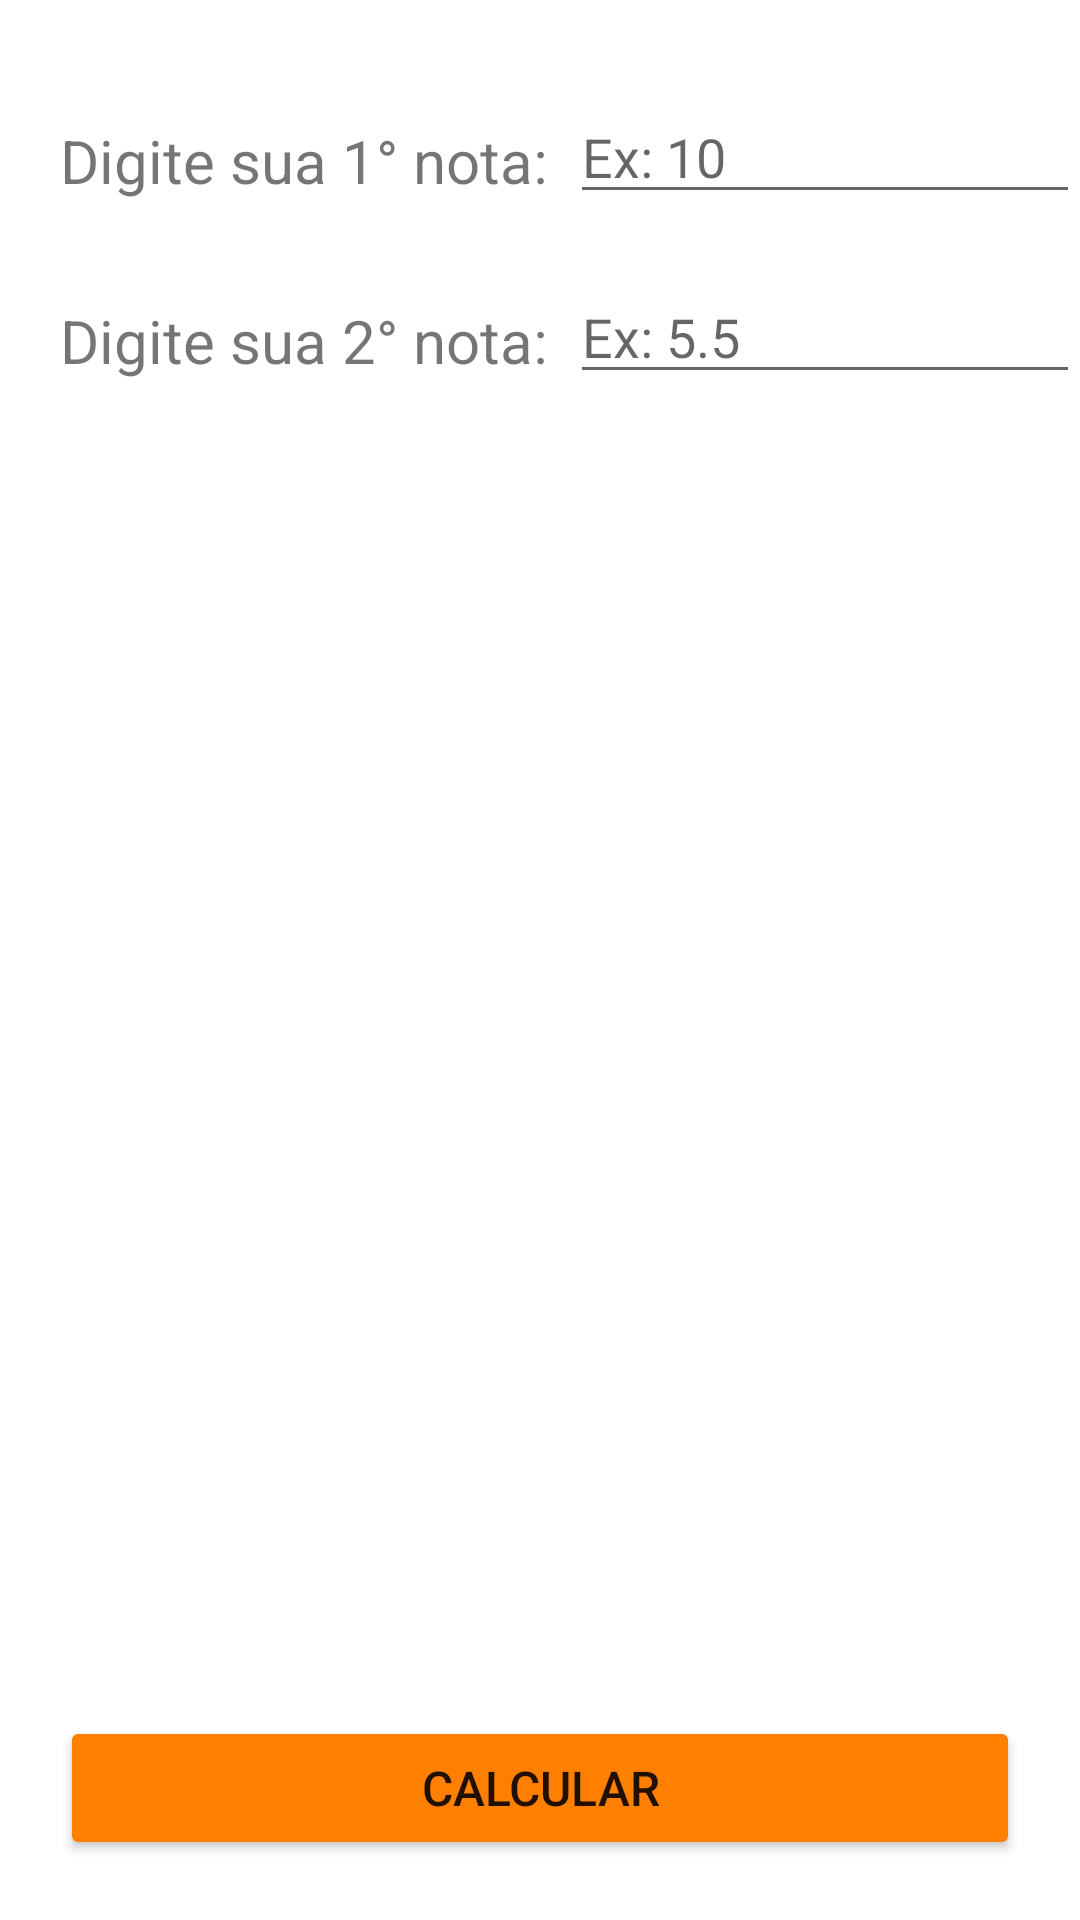

This screen was rendered from an Android layout file. Write that file and the resources it references.
<!-- AndroidManifest.xml: application theme Theme.AvaliadorDeNotas -->
<!-- res/layout/activity_main.xml -->
<?xml version="1.0" encoding="utf-8"?>
<RelativeLayout xmlns:android="http://schemas.android.com/apk/res/android"
    xmlns:app="http://schemas.android.com/apk/res-auto"
    xmlns:tools="http://schemas.android.com/tools"
    android:layout_width="match_parent"
    android:layout_height="match_parent"
    tools:context=".MainActivity">

    <TextView
        android:id="@+id/txtNota1"
        android:layout_width="wrap_content"
        android:layout_height="wrap_content"
        android:layout_marginTop="40dp"
        android:layout_marginLeft="20dp"
        android:textSize="20dp"
        android:text="Digite sua 1° nota: "
    />

    <TextView
        android:layout_width="wrap_content"
        android:layout_height="wrap_content"
        android:layout_marginTop="100dp"
        android:layout_marginLeft="20dp"
        android:textSize="20dp"
        android:text="Digite sua 2° nota: "
    />

    <EditText
        android:id="@+id/edtNota1"
        android:inputType="numberDecimal"
        android:layout_width="match_parent"
        android:layout_height="wrap_content"
        android:layout_marginTop="30dp"
        android:layout_marginLeft="190dp"
        android:hint="Ex: 10"
    />

    <EditText
        android:id="@+id/edtNota2"
        android:inputType="numberDecimal"
        android:layout_width="match_parent"
        android:layout_height="wrap_content"
        android:layout_marginTop="90dp"
        android:layout_marginLeft="190dp"
        android:hint="Ex: 5.5"
    />

    <Button
        android:id="@+id/btnCalcular"
        android:layout_width="match_parent"
        android:layout_height="wrap_content"
        android:layout_alignParentBottom="true"
        android:layout_centerHorizontal="true"
        android:backgroundTint="@color/orange"
        android:layout_margin="20dp"
        android:text="CALCULAR"
        android:textSize="16dp" />

</RelativeLayout>
<!-- resources referenced by this layout -->
<resources>
  <color name="orange">#FF7F00</color>
  <style name="Theme.AvaliadorDeNotas" parent="Base.Theme.AvaliadorDeNotas" />
  <style name="Base.Theme.AvaliadorDeNotas" parent="Theme.MaterialComponents.DayNight.DarkActionBar">
          
          <item name="colorPrimary">@color/orange</item>
          <item name="colorPrimaryVariant">@color/orange</item>
          <item name="colorOnPrimary">@color/white</item>
          
          <item name="colorSecondary">@color/teal_200</item>
          <item name="colorSecondaryVariant">@color/teal_700</item>
          <item name="colorOnSecondary">@color/black</item>
          
          <item name="android:statusBarColor">?attr/colorPrimaryVariant</item>
          
      </style>
  <color name="white">#FFFFFFFF</color>
  <color name="teal_200">#FF03DAC5</color>
  <color name="teal_700">#FF018786</color>
  <color name="black">#FF000000</color>
</resources>
